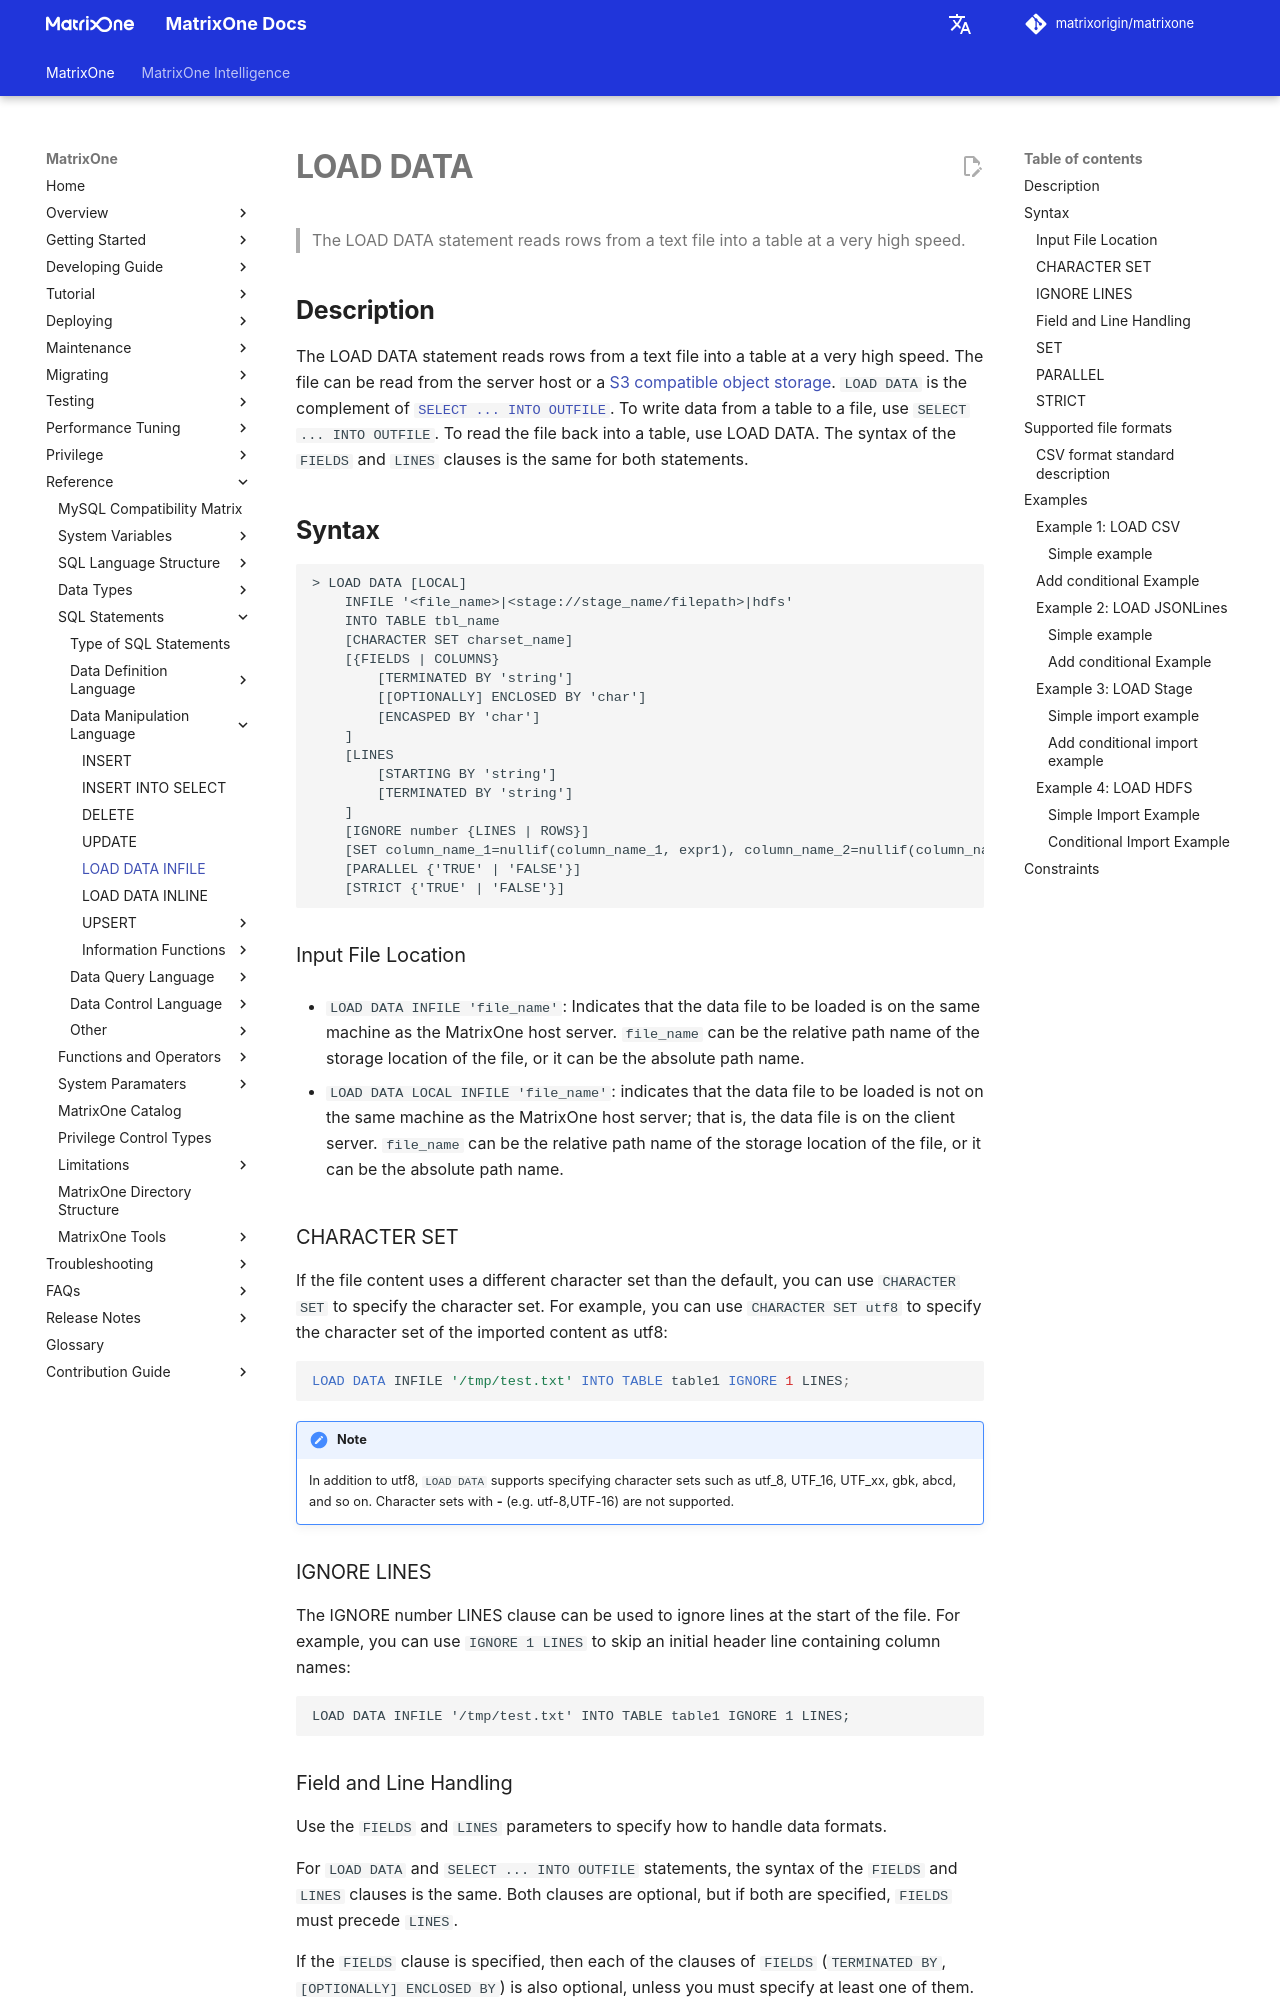

repository: matrixorigin/matrixorigin.io · page: v26.3.0.11/MatrixOne/Reference/SQL-Reference/Data-Manipulation-Language/load-data-infile/index.html · generator: mkdocs

# **LOAD DATA**

## **Description**

The LOAD DATA statement reads rows from a text file into a table at a very high speed. The file can be read from the server host or a [S3 compatible object storage](../../../Develop/import-data/bulk-load/load-s3.md). `LOAD DATA` is the complement of [`SELECT ... INTO OUTFILE`](../../../Develop/export-data/select-into-outfile.md). To write data from a table to a file, use `SELECT ... INTO OUTFILE`. To read the file back into a table, use LOAD DATA. The syntax of the `FIELDS` and `LINES` clauses is the same for both statements.

## **Syntax**

```
> LOAD DATA [LOCAL]
    INFILE '<file_name>|<stage://stage_name/filepath>|hdfs'
    INTO TABLE tbl_name
    [CHARACTER SET charset_name]
    [{FIELDS | COLUMNS}
        [TERMINATED BY 'string']
        [[OPTIONALLY] ENCLOSED BY 'char']
        [ENCASPED BY 'char']
    ]
    [LINES
        [STARTING BY 'string']
        [TERMINATED BY 'string']
    ]
    [IGNORE number {LINES | ROWS}]
    [SET column_name_1=nullif(column_name_1, expr1), column_name_2=nullif(column_name_2, expr2)...]
    [PARALLEL {'TRUE' | 'FALSE'}]
    [STRICT {'TRUE' | 'FALSE'}]
```

### Input File Location

- `LOAD DATA INFILE 'file_name'`: Indicates that the data file to be loaded is on the same machine as the MatrixOne host server. `file_name` can be the relative path name of the storage location of the file, or it can be the absolute path name.

- `LOAD DATA LOCAL INFILE 'file_name'`: indicates that the data file to be loaded is not on the same machine as the MatrixOne host server; that is, the data file is on the client server. `file_name` can be the relative path name of the storage location of the file, or it can be the absolute path name.

### CHARACTER SET

If the file content uses a different character set than the default, you can use `CHARACTER SET` to specify the character set. For example, you can use `CHARACTER SET utf8` to specify the character set of the imported content as utf8:

```sql
LOAD DATA INFILE '/tmp/test.txt' INTO TABLE table1 IGNORE 1 LINES;
```

!!! note
    In addition to utf8, `LOAD DATA` supports specifying character sets such as utf_8, UTF_16, UTF_xx, gbk, abcd, and so on. Character sets with **-** (e.g. utf-8,UTF-16) are not supported.

### IGNORE LINES

The IGNORE number LINES clause can be used to ignore lines at the start of the file. For example, you can use `IGNORE 1 LINES` to skip an initial header line containing column names:

```
LOAD DATA INFILE '/tmp/test.txt' INTO TABLE table1 IGNORE 1 LINES;
```
